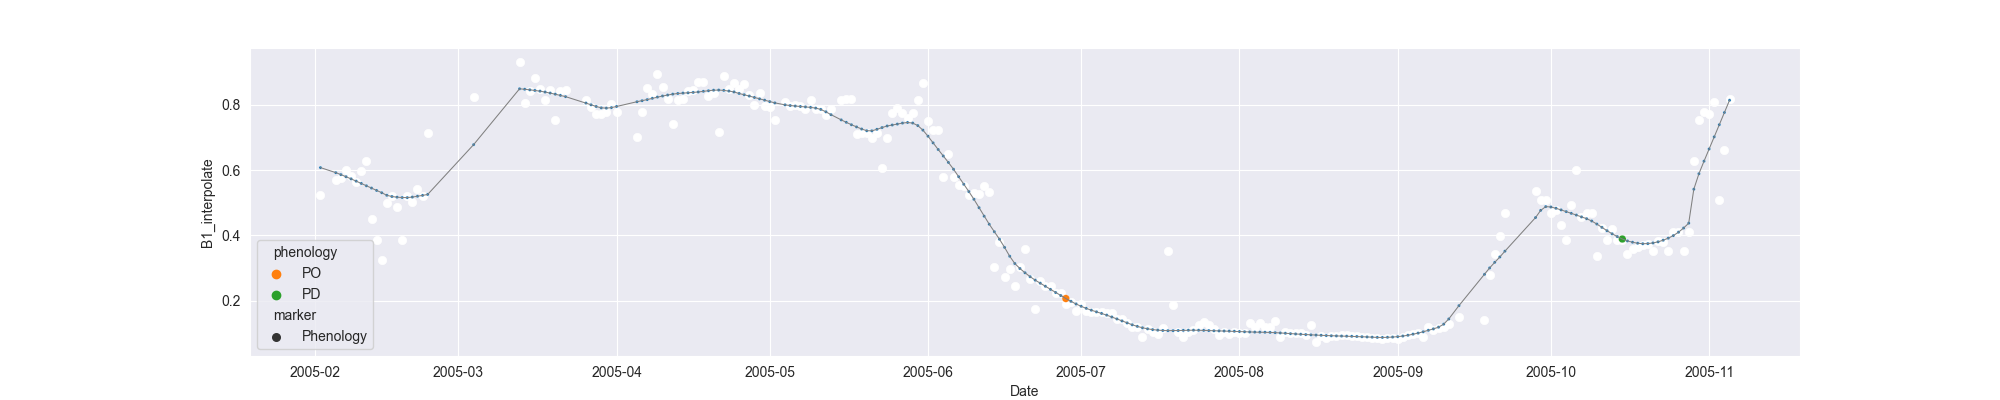

The file beside this chart, header and first rows:
system:time_start, B1, B1_interpolate, B1_phenology
2005-02-02, 0.5247, 0.5247, 
2005-02-03, , , 
2005-02-04, , , 
2005-02-05, , 0.5695, 
2005-02-06, , 0.576, 
2005-02-07, 0.6013, 0.6013, 
2005-02-08, , 0.5825, 
2005-02-09, 0.5638, 0.5638, 
2005-02-10, , 0.5961, 
2005-02-11, 0.6284, 0.6284, 
2005-02-12, 0.45, 0.45, 
2005-02-13, , 0.3869, 
2005-02-14, 0.3238, 0.3238, 
2005-02-15, , 0.4988, 
2005-02-16, , 0.5194, 
2005-02-17, , 0.4872, 
2005-02-18, , 0.3869, 
2005-02-19, , 0.5194, 
2005-02-20, , 0.5033, 
2005-02-21, , 0.5405, 
2005-02-22, , 0.5194, 
2005-02-23, 0.7151, 0.7151, 
2005-02-24, , , 
2005-02-25, , , 
2005-02-26, , , 
2005-02-27, , , 
2005-02-28, , , 
2005-03-01, , , 
2005-03-02, , , 
2005-03-03, , , 
2005-03-04, , 0.8232, 
2005-03-05, , , 
2005-03-06, , , 
2005-03-07, , , 
2005-03-08, , , 
2005-03-09, , , 
2005-03-10, , , 
2005-03-11, , , 
2005-03-12, , , 
2005-03-13, 0.9313, 0.9313, 
2005-03-14, 0.807, 0.807, 
2005-03-15, , 0.8439, 
2005-03-16, 0.8809, 0.8809, 
2005-03-17, , 0.8475, 
2005-03-18, 0.8141, 0.8141, 
2005-03-19, 0.8468, 0.8468, 
2005-03-20, 0.7542, 0.7542, 
2005-03-21, 0.8438, 0.8438, 
2005-03-22, 0.8443, 0.8443, 
2005-03-23, , , 
2005-03-24, , , 
2005-03-25, , , 
2005-03-26, , 0.8141, 
2005-03-27, , 0.792, 
2005-03-28, , 0.773, 
2005-03-29, , 0.773, 
2005-03-30, , 0.777, 
2005-03-31, , 0.8028, 
2005-04-01, , 0.777, 
2005-04-02, , , 
... 217 more rows
